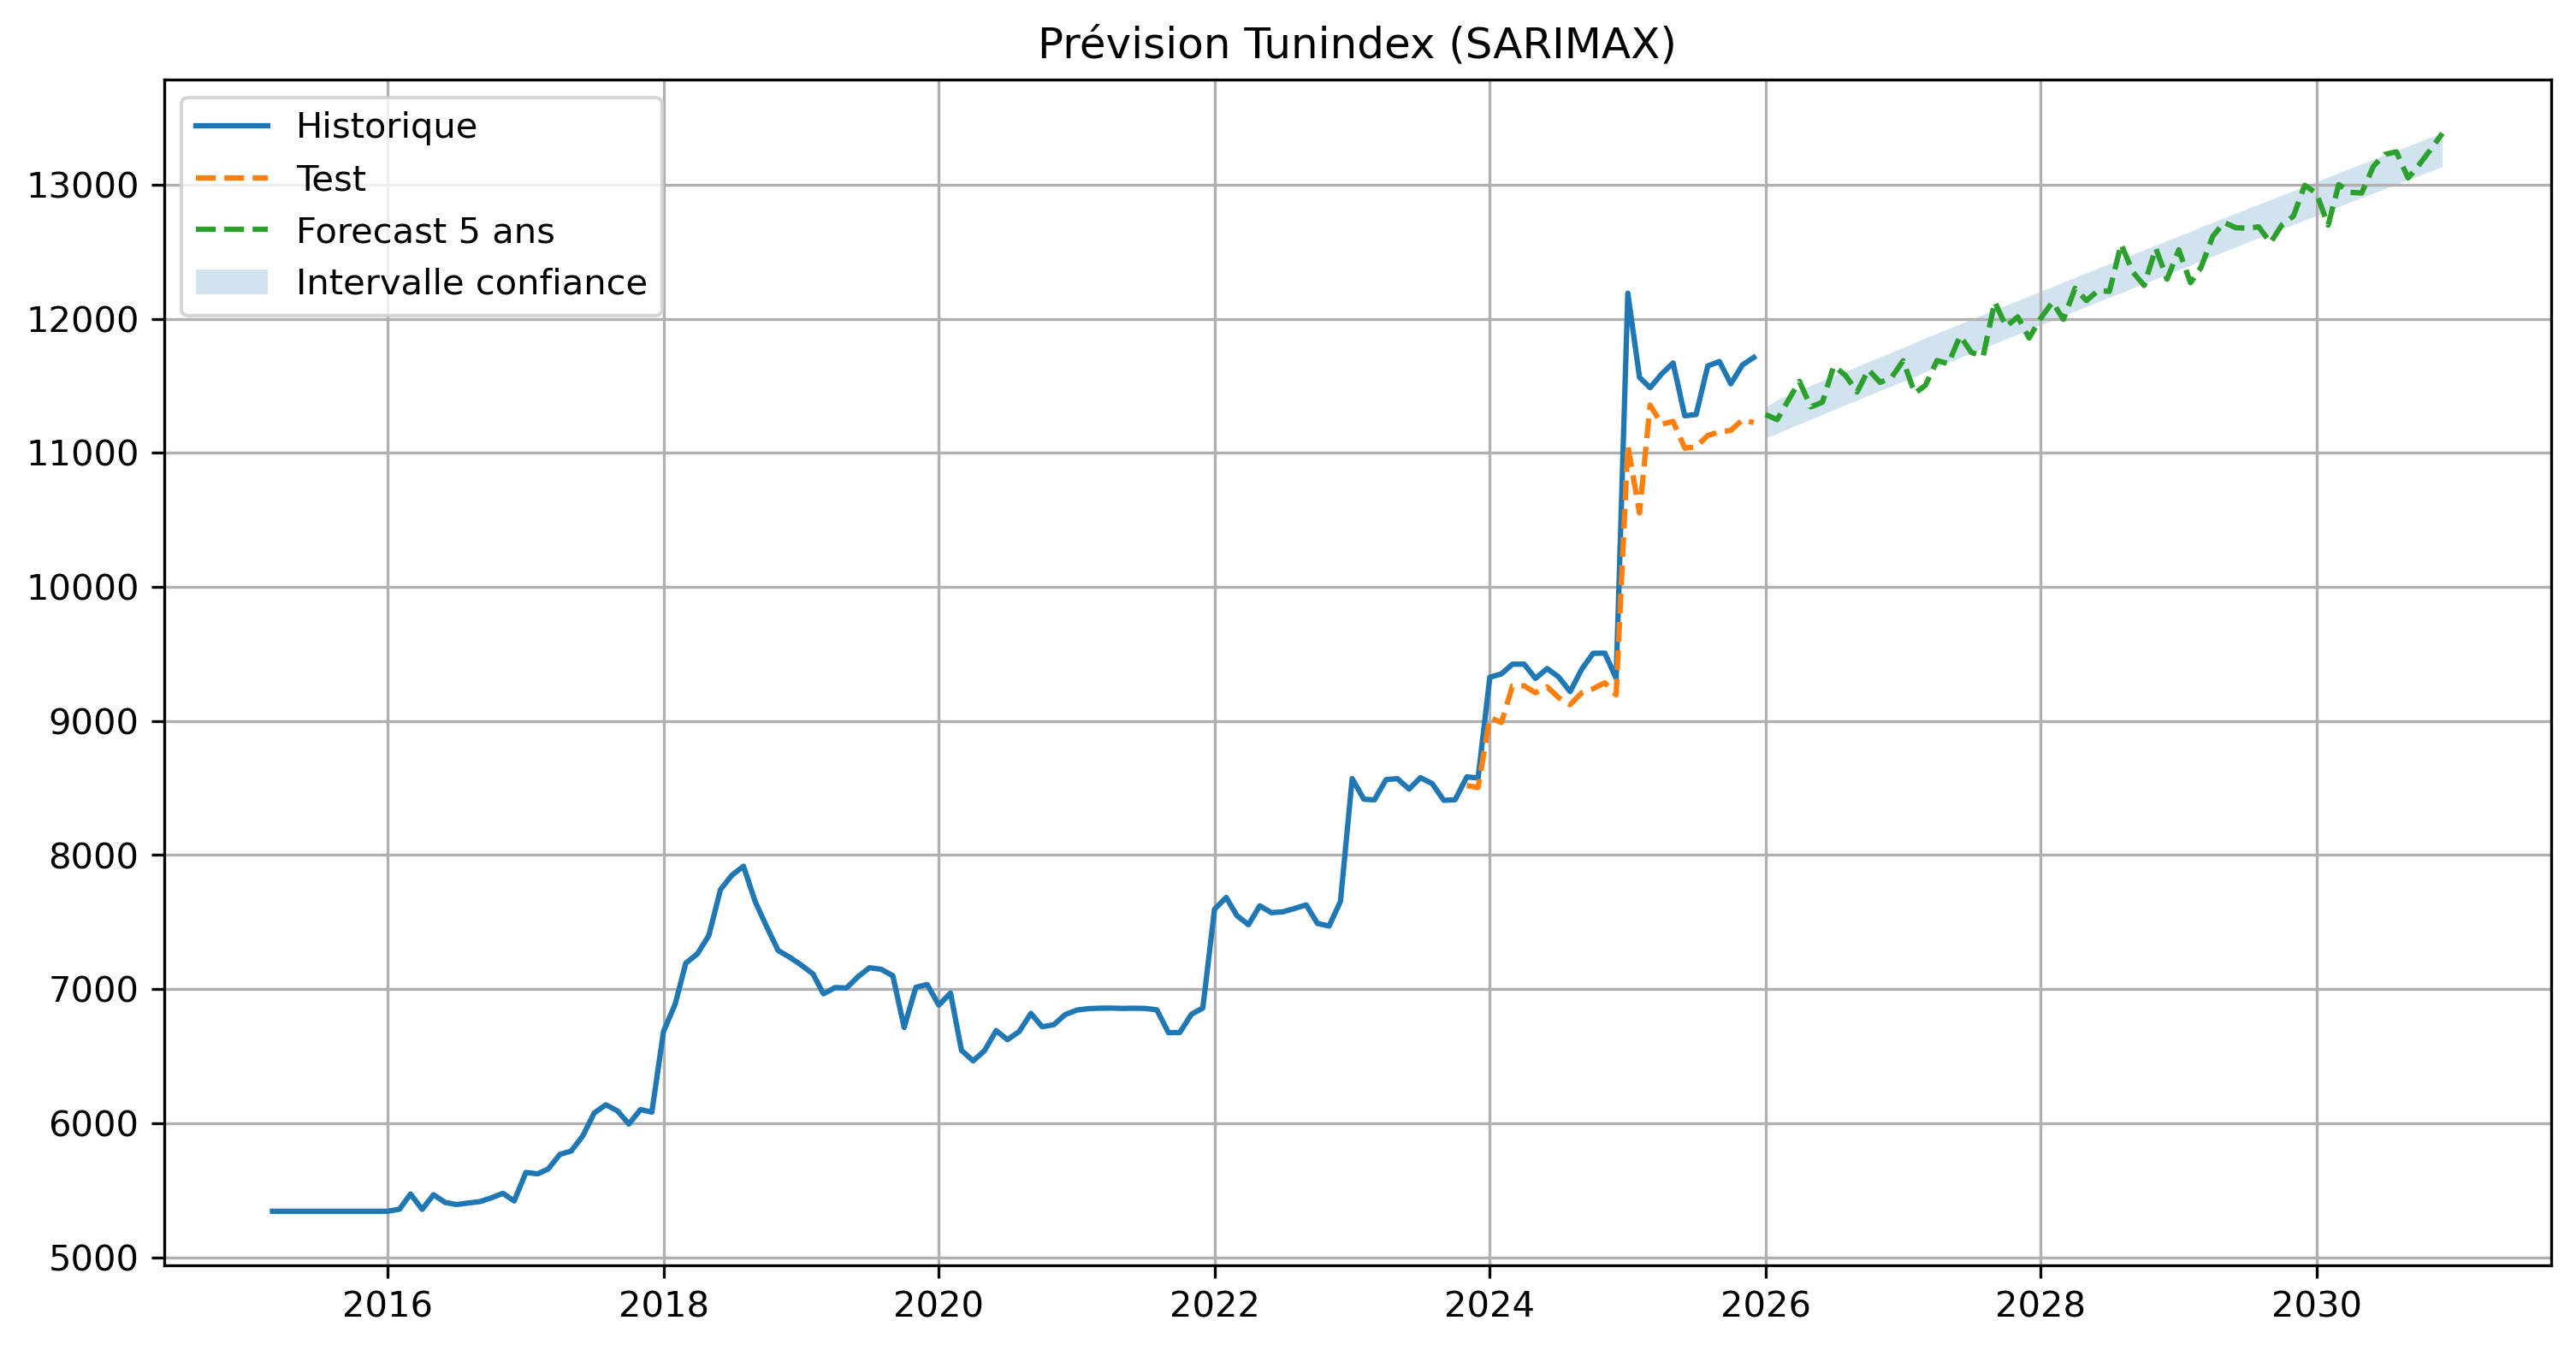

Values plotted in this chart, from the file beside it:
date, forecast, lower_ci, upper_ci
2026-01-01, 11286, 11109, 11335
2026-02-01, 11247, 11139, 11391
2026-03-01, 11384, 11175, 11427
2026-04-01, 11533, 11211, 11462
2026-05-01, 11342, 11246, 11498
2026-06-01, 11378, 11282, 11534
2026-07-01, 11647, 11318, 11569
2026-08-01, 11578, 11353, 11605
2026-09-01, 11454, 11389, 11640
2026-10-01, 11620, 11424, 11675
2026-11-01, 11525, 11459, 11711
2026-12-01, 11560, 11495, 11746
2027-01-01, 11687, 11530, 11781
2027-02-01, 11444, 11565, 11817
2027-03-01, 11503, 11600, 11852
2027-04-01, 11689, 11635, 11887
2027-05-01, 11665, 11670, 11922
2027-06-01, 11872, 11705, 11957
2027-07-01, 11749, 11740, 11992
2027-08-01, 11719, 11775, 12027
2027-09-01, 12125, 11810, 12062
2027-10-01, 11942, 11845, 12097
2027-11-01, 12014, 11880, 12131
2027-12-01, 11856, 11915, 12166
2028-01-01, 12005, 11949, 12201
2028-02-01, 12124, 11984, 12235
2028-03-01, 11995, 12018, 12270
2028-04-01, 12227, 12053, 12304
2028-05-01, 12136, 12087, 12339
2028-06-01, 12210, 12122, 12373
2028-07-01, 12204, 12156, 12408
2028-08-01, 12555, 12190, 12442
2028-09-01, 12349, 12225, 12476
2028-10-01, 12248, 12259, 12510
2028-11-01, 12525, 12293, 12545
2028-12-01, 12295, 12327, 12579
2029-01-01, 12514, 12361, 12613
2029-02-01, 12268, 12395, 12647
2029-03-01, 12384, 12429, 12681
2029-04-01, 12614, 12463, 12715
2029-05-01, 12718, 12497, 12749
2029-06-01, 12679, 12531, 12782
2029-07-01, 12676, 12565, 12816
2029-08-01, 12685, 12598, 12850
2029-09-01, 12567, 12632, 12884
2029-10-01, 12698, 12666, 12917
2029-11-01, 12766, 12699, 12951
2029-12-01, 12995, 12733, 12984
2030-01-01, 12936, 12766, 13018
2030-02-01, 12698, 12800, 13051
2030-03-01, 13001, 12833, 13085
2030-04-01, 12942, 12866, 13118
2030-05-01, 12938, 12900, 13151
2030-06-01, 13138, 12933, 13184
2030-07-01, 13225, 12966, 13218
2030-08-01, 13245, 12999, 13251
2030-09-01, 13050, 13032, 13284
2030-10-01, 13151, 13065, 13317
2030-11-01, 13267, 13098, 13350
2030-12-01, 13383, 13131, 13383
